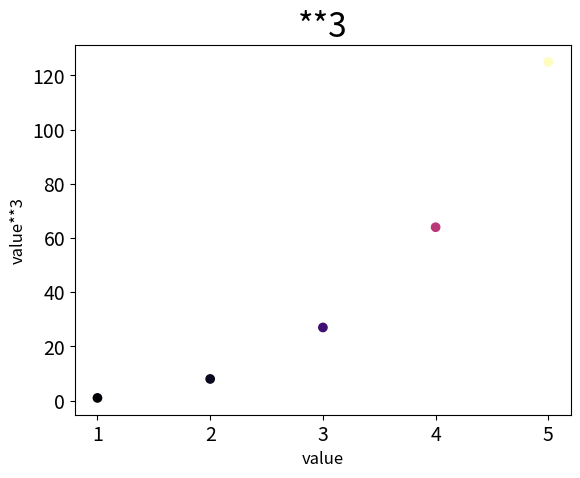

This figure's Python source:
import matplotlib.pyplot as plt

x_values = list(range(1, 6))
y_values = [x**3 for x in x_values]
bigx_values = list(range(1, 5001))
plt.scatter(x_values, y_values, c=y_values, cmap=plt.cm.magma)
plt.title("**3", fontsize=24)
plt.xlabel("value", fontsize=12)
plt.ylabel("value**3", fontsize=12)
plt.tick_params(axis='both', labelsize=14)

plt.show()
